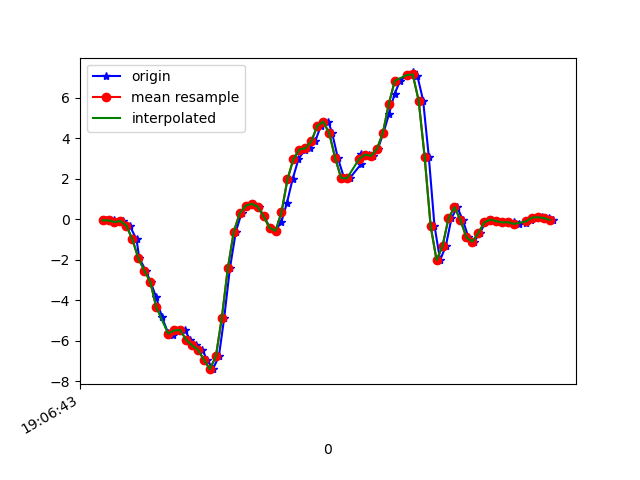

Values plotted in this chart, from the file beside it:
1618772803770, 1468487672864333, -0.06161661, -0.23632698, 0.017201219
1618772803798, 1468487691906701, -0.06773, 0.2573, 0.04041
1618772803815, 1468487710949069, -0.1423, -0.01275, 0.09784
1618772803828, 1468487730016269, -0.1019, -0.2363, 0.09173
1618772803851, 1468487749058637, -0.3243, 0.2059, 0.1663
1618772803874, 1468487767973165, -1.006, -0.05307, 0.2958
1618772803883, 1468487787003405, -1.927, -0.4904, 0.3752
1618772803905, 1468487806058461, -2.545, -0.06895, 0.4619
1618772803921, 1468487825088733, -3.095, -0.229, 0.6232
1618772803940, 1468487844119005, -3.869, -0.6542, 0.6879
1618772803959, 1468487863149277, -4.829, -0.6481, 0.7405
1618772803980, 1468487882150781, -5.627, -0.984, 0.8724
1618772803997, 1468487901177597, -5.7, -1.755, 1.043
1618772804016, 1468487920204349, -5.501, -2.103, 1.035
1618772804035, 1468487939231165, -5.47, -2.129, 0.9604
1618772804054, 1468487958282749, -5.949, -2.522, 0.9592
1618772804074, 1468487977298717, -6.24, -3.134, 0.8981
1618772804094, 1468487996324893, -6.45, -3.385, 0.7014
1618772804111, 1468488015375933, -6.947, -3.373, 0.3837
1618772804130, 1468488034402173, -7.41, -3.272, 0.1015
1618772804150, 1468488053428413, -6.78, -3.118, -0.039
1618772804168, 1468488072414685, -4.872, -2.68, -0.1123
1618772804187, 1468488091463965, -2.439, -2.047, -0.039
1618772804207, 1468488110488477, -0.6285, -1.245, 0.001319
1618772804226, 1468488129512925, 0.2902, -0.3988, 0.01598
1618772804245, 1468488148562205, 0.6555, 0.4906, 0.04897
1618772804263, 1468488167557341, 0.7569, 1.259, 0.121
1618772804283, 1468488186580701, 0.6128, 1.8, 0.143
1618772804301, 1468488205628893, 0.1326, 2.301, 0.1101
1618772804322, 1468488224652253, -0.4342, 2.851, 0.1638
1618772804340, 1468488243675613, -0.5796, 3.447, 0.2872
1618772804360, 1468488262723805, -0.1251, 4.12, 0.4411
1618772804378, 1468488281738013, 0.7789, 4.785, 0.5743
1618772804397, 1468488300761053, 1.954, 5.335, 0.6745
1618772804417, 1468488319808925, 2.961, 5.789, 0.6549
1618772804439, 1468488338832029, 3.434, 6.108, 0.4705
1618772804454, 1468488357855069, 3.492, 6.315, 0.1907
1618772804473, 1468488376890589, 3.834, 6.556, -0.1771
1618772804492, 1468488395913309, 4.599, 6.5, -0.645
1618772804517, 1468488414936029, 4.812, 6.027, -1.152
1618772804530, 1468488433983517, 4.241, 5.066, -1.477
1618772804549, 1468488453006237, 3.016, 3.828, -1.569
1618772804570, 1468488472026973, 2.025, 2.566, -1.534
1618772804589, 1468488491074461, 2.018, 1.681, -1.516
1618772804626, 1468488510097053, 2.697, 0.9048, -1.311
1618772804628, 1468488529119709, 3.224, 0.1314, -0.8233
1618772804652, 1468488548167133, 3.183, -0.5466, -0.243
1618772804668, 1468488567189853, 3.114, -0.9633, 0.3764
1618772804683, 1468488586205149, 3.456, -1.23, 1.021
1618772804702, 1468488605227613, 4.258, -1.336, 1.586
1618772804721, 1468488624274909, 5.206, -1.266, 2.035
1618772804739, 1468488643297373, 6.172, -0.8374, 2.435
1618772804758, 1468488662344669, 6.83, -0.3353, 2.734
1618772804782, 1468488681355229, 7.106, 0.08743, 2.849
1618772804802, 1468488700377309, 7.238, 0.5273, 2.822
1618772804816, 1468488719424349, 7.051, 1.143, 2.663
1618772804835, 1468488738446557, 5.849, 1.714, 2.458
1618772804854, 1468488757468765, 3.081, 1.637, 2.353
1618772804873, 1468488776471901, -0.3255, 0.9659, 2.257
1618772804892, 1468488795518557, -2.029, 0.3464, 2.241
1618772804911, 1468488814540381, -1.332, 0.2438, 2.147
... 19 more rows
